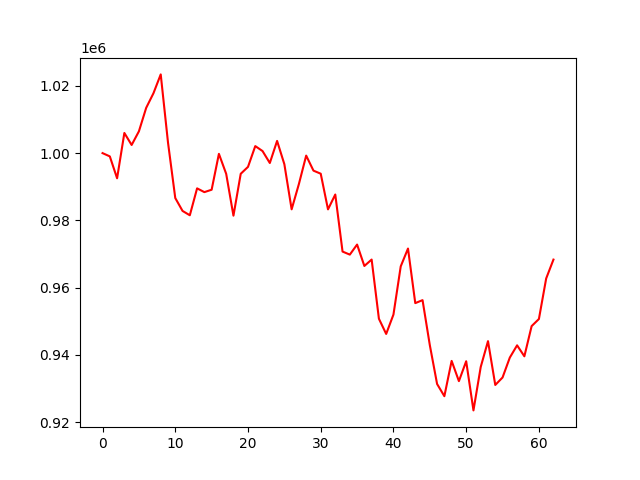

The data file committed next to this chart (first rows):
account_value, date, daily_return
1000000, 2023-01-03, 
999027, 2023-01-04, -0.000973
992515, 2023-01-05, -0.006519
1005995, 2023-01-06, 0.01358
1002421, 2023-01-09, -0.003553
1006485, 2023-01-10, 0.004054
1013468, 2023-01-11, 0.006938
1017811, 2023-01-12, 0.004285
1023420, 2023-01-13, 0.005511
1003157, 2023-01-17, -0.0198
986637, 2023-01-18, -0.01647
982803, 2023-01-19, -0.003887
981507, 2023-01-20, -0.001318
989519, 2023-01-23, 0.008163
988396, 2023-01-24, -0.001135
989111, 2023-01-25, 0.0007231
999782, 2023-01-26, 0.01079
993838, 2023-01-27, -0.005945
981387, 2023-01-30, -0.01253
993849, 2023-01-31, 0.0127
995911, 2023-02-01, 0.002074
1002091, 2023-02-02, 0.006206
1000614, 2023-02-03, -0.001474
997059, 2023-02-06, -0.003553
1003632, 2023-02-07, 0.006593
996694, 2023-02-08, -0.006913
983276, 2023-02-09, -0.01346
990821, 2023-02-10, 0.007673
999261, 2023-02-13, 0.008519
994791, 2023-02-14, -0.004473
993877, 2023-02-15, -0.0009194
983266, 2023-02-16, -0.01068
987685, 2023-02-17, 0.004494
970713, 2023-02-21, -0.01718
969803, 2023-02-22, -0.0009379
972793, 2023-02-23, 0.003084
966427, 2023-02-24, -0.006544
968334, 2023-02-27, 0.001973
950729, 2023-02-28, -0.01818
946207, 2023-03-01, -0.004756
951973, 2023-03-02, 0.006093
966303, 2023-03-03, 0.01505
971612, 2023-03-06, 0.005494
955371, 2023-03-07, -0.01672
956263, 2023-03-08, 0.0009342
942873, 2023-03-09, -0.014
931317, 2023-03-10, -0.01226
927684, 2023-03-13, -0.003901
938185, 2023-03-14, 0.01132
932166, 2023-03-15, -0.006415
938082, 2023-03-16, 0.006347
923459, 2023-03-17, -0.01559
936385, 2023-03-20, 0.014
944064, 2023-03-21, 0.008201
931024, 2023-03-22, -0.01381
933246, 2023-03-23, 0.002386
939174, 2023-03-24, 0.006352
942818, 2023-03-27, 0.00388
939551, 2023-03-28, -0.003465
948540, 2023-03-29, 0.009567
... 3 more rows
